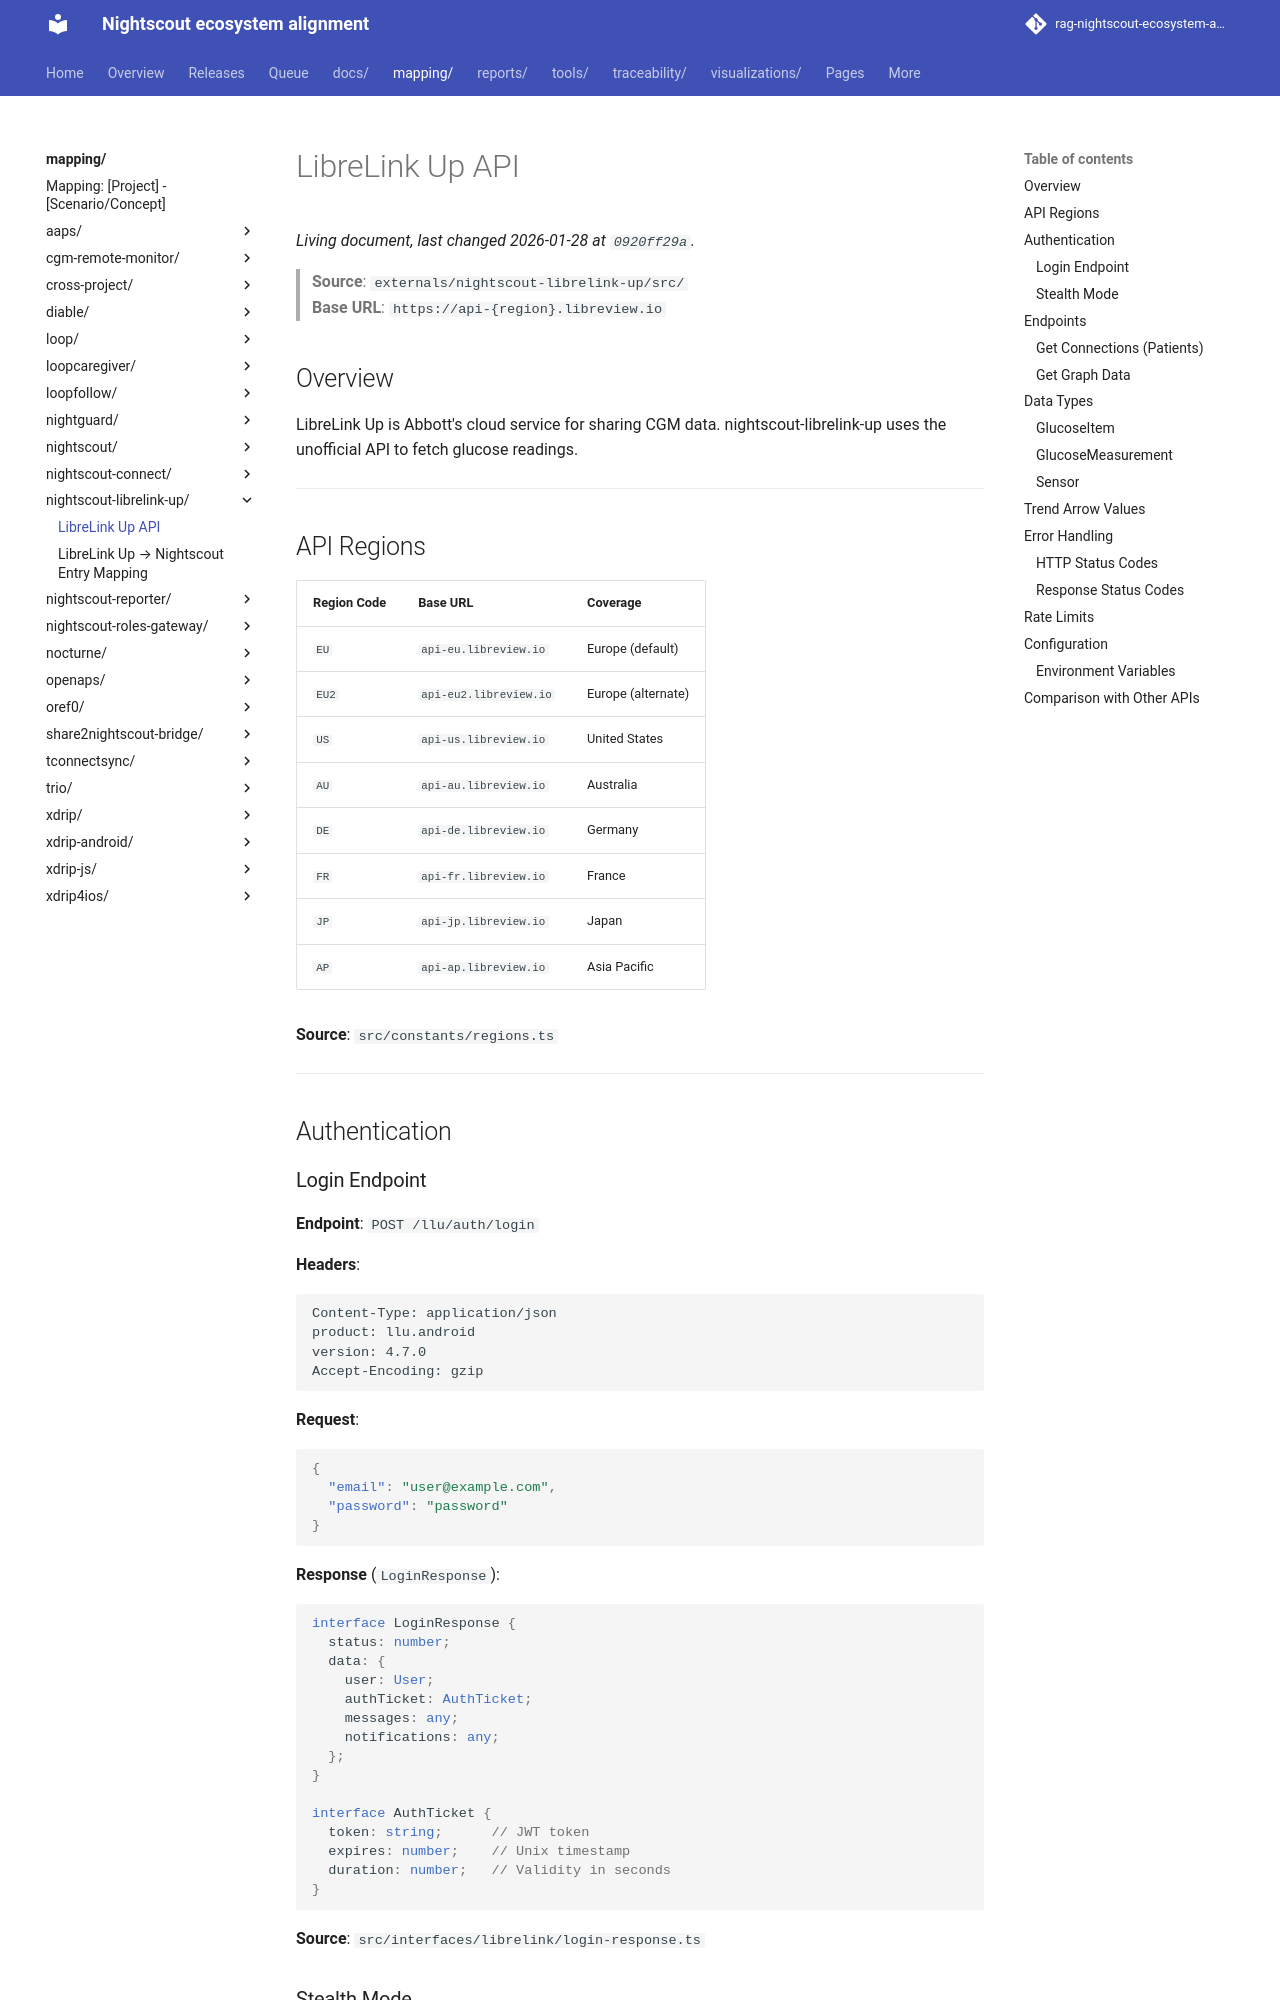

repository: bewest/rag-nightscout-ecosystem-alignment · page: mapping/nightscout-librelink-up/api.html · generator: mkdocs

# LibreLink Up API

> **Source**: `externals/nightscout-librelink-up/src/`  
> **Base URL**: `https://api-{region}.libreview.io`

## Overview

LibreLink Up is Abbott's cloud service for sharing CGM data. nightscout-librelink-up uses the unofficial API to fetch glucose readings.

---

## API Regions

| Region Code | Base URL | Coverage |
|-------------|----------|----------|
| `EU` | `api-eu.libreview.io` | Europe (default) |
| `EU2` | `api-eu2.libreview.io` | Europe (alternate) |
| `US` | `api-us.libreview.io` | United States |
| `AU` | `api-au.libreview.io` | Australia |
| `DE` | `api-de.libreview.io` | Germany |
| `FR` | `api-fr.libreview.io` | France |
| `JP` | `api-jp.libreview.io` | Japan |
| `AP` | `api-ap.libreview.io` | Asia Pacific |

**Source**: `src/constants/regions.ts`

---

## Authentication

### Login Endpoint

**Endpoint**: `POST /llu/auth/login`

**Headers**:
```
Content-Type: application/json
product: llu.android
version: 4.7.0
Accept-Encoding: gzip
```

**Request**:
```json
{
  "email": "user@example.com",
  "password": "password"
}
```

**Response** (`LoginResponse`):
```typescript
interface LoginResponse {
  status: number;
  data: {
    user: User;
    authTicket: AuthTicket;
    messages: any;
    notifications: any;
  };
}

interface AuthTicket {
  token: string;      // JWT token
  expires: number;    // Unix timestamp
  duration: number;   // Validity in seconds
}
```

**Source**: `src/interfaces/librelink/login-response.ts`
